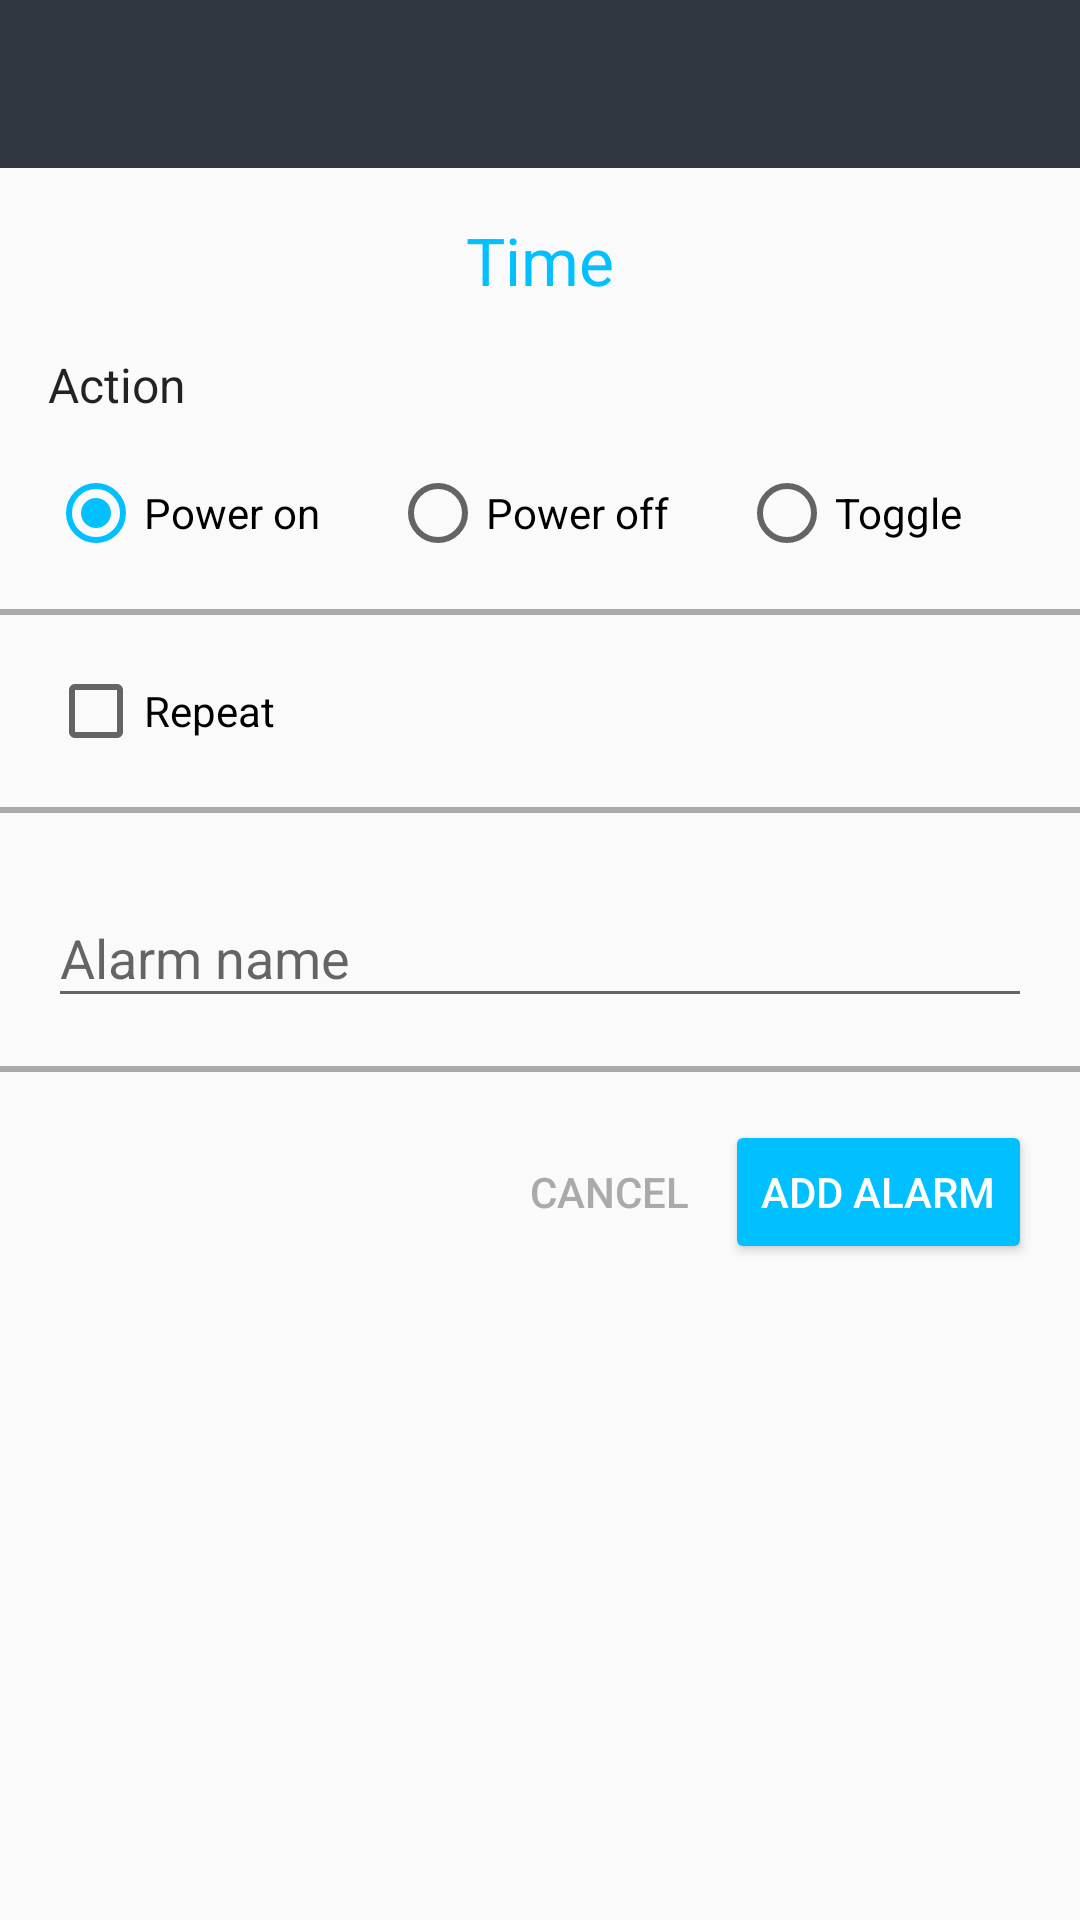

Here is an Android app screen rendered from its layout file. Give the layout XML and the strings, colors and styles it references.
<!-- AndroidManifest.xml: application theme AppTheme -->
<!-- res/layout/add_alarm_activity.xml -->
<?xml version="1.0" encoding="utf-8"?>
<LinearLayout
    xmlns:android="http://schemas.android.com/apk/res/android"
    xmlns:app="http://schemas.android.com/apk/res-auto"
    android:layout_width="match_parent"
    android:layout_height="match_parent"
    android:animateLayoutChanges="true"
    android:orientation="vertical">

    <android.support.design.widget.AppBarLayout
        android:layout_width="match_parent"
        android:layout_height="wrap_content"
        android:fitsSystemWindows="true"
        android:theme="@style/AppTheme.AppBarOverlay">

        <android.support.v7.widget.Toolbar
            android:id="@+id/toolbar"
            android:layout_width="match_parent"
            android:layout_height="?attr/actionBarSize"
            android:background="?attr/colorPrimary"
            app:popupTheme="@style/AppTheme.PopupOverlay"/>

    </android.support.design.widget.AppBarLayout>

    <TextView
        android:id="@+id/time_picker"
        style="@style/Base.TextAppearance.AppCompat.Large"
        android:layout_width="match_parent"
        android:layout_height="wrap_content"
        android:layout_gravity="center"
        android:paddingTop="16dp"
        android:clickable="true"
        android:gravity="center"
        android:text="Time"
        android:textColor="@color/colorAccent"/>

    <TextView
        android:layout_width="match_parent"
        android:layout_height="wrap_content"
        android:layout_marginLeft="16dp"
        android:layout_marginTop="16dp"
        android:alpha="0.87"
        android:text="@string/action"
        android:textColor="@android:color/black"
        android:textSize="16sp"/>

    <RadioGroup
        android:id="@+id/action"
        android:layout_width="match_parent"
        android:layout_height="wrap_content"
        android:layout_gravity="center"
        android:layout_margin="16dp"
        android:orientation="horizontal">

        <RadioButton
            android:id="@+id/power_on"
            android:layout_width="wrap_content"
            android:layout_height="wrap_content"
            android:layout_weight="1"
            android:checked="true"
            android:tag="@string/power_on"
            android:text="@string/power_on"/>

        <RadioButton
            android:id="@+id/power_off"
            android:layout_width="wrap_content"
            android:layout_height="wrap_content"
            android:layout_weight="1"
            android:tag="@string/power_off"
            android:text="@string/power_off"/>

        <RadioButton
            android:id="@+id/toggle"
            android:layout_width="wrap_content"
            android:layout_height="wrap_content"
            android:layout_weight="1"
            android:tag="@string/toggle"
            android:text="@string/toggle"/>

    </RadioGroup>

    <View
        android:layout_width="match_parent"
        android:layout_height="2dp"
        android:background="@android:color/darker_gray"/>

    <CheckBox
        android:id="@+id/repeat"
        android:layout_width="match_parent"
        android:layout_height="wrap_content"
        android:layout_marginLeft="16dp"
        android:layout_marginRight="16dp"
        android:layout_marginTop="16dp"
        android:text="@string/repeat"/>

    <LinearLayout
        android:id="@+id/repeat_options"
        android:layout_width="match_parent"
        android:layout_height="wrap_content"
        android:layout_marginLeft="16dp"
        android:layout_marginRight="16dp"
        android:layout_marginTop="16dp"
        android:orientation="horizontal"
        android:visibility="gone">

        <CheckBox
            android:id="@+id/sunday"
            android:layout_width="wrap_content"
            android:layout_height="wrap_content"
            android:layout_weight="1"
            android:tag="Sunday"
            android:text="S"/>

        <CheckBox
            android:id="@+id/monday"
            android:layout_width="wrap_content"
            android:layout_height="wrap_content"
            android:layout_weight="1"
            android:tag="Monday"
            android:text="M"/>

        <CheckBox
            android:id="@+id/tuesday"
            android:layout_width="wrap_content"
            android:layout_height="wrap_content"
            android:layout_weight="1"
            android:tag="Tuesday"
            android:text="T"/>

        <CheckBox
            android:id="@+id/wednesday"
            android:layout_width="wrap_content"
            android:layout_height="wrap_content"
            android:layout_weight="1"
            android:tag="Wednesday"
            android:text="W"/>

        <CheckBox
            android:id="@+id/thursday"
            android:layout_width="wrap_content"
            android:layout_height="wrap_content"
            android:layout_weight="1"
            android:tag="Thursday"
            android:text="T"/>

        <CheckBox
            android:id="@+id/friday"
            android:layout_width="wrap_content"
            android:layout_height="wrap_content"
            android:layout_weight="1"
            android:tag="Friday"
            android:text="F"/>

        <CheckBox
            android:id="@+id/saturday"
            android:layout_width="wrap_content"
            android:layout_height="wrap_content"
            android:layout_weight="1"
            android:tag="Saturday"
            android:text="S"/>

    </LinearLayout>

    <View
        android:layout_width="match_parent"
        android:layout_height="2dp"
        android:layout_marginTop="16dp"
        android:background="@android:color/darker_gray"/>

    <android.support.design.widget.TextInputLayout
        android:layout_width="match_parent"
        android:layout_height="wrap_content"
        android:layout_margin="16dp">

        <EditText
            android:id="@+id/alarm_name"
            android:layout_width="match_parent"
            android:layout_height="wrap_content"
            android:maxLines="1"
            android:hint="@string/alarm_name"/>

    </android.support.design.widget.TextInputLayout>

    <View
        android:layout_width="match_parent"
        android:layout_height="2dp"
        android:background="@android:color/darker_gray"/>

    <LinearLayout
        android:layout_width="match_parent"
        android:layout_height="wrap_content"
        android:layout_margin="16dp"
        android:gravity="end"
        android:orientation="horizontal">

        <Button
            android:id="@+id/cancel"
            style="?android:attr/buttonBarButtonStyle"
            android:layout_width="wrap_content"
            android:layout_height="wrap_content"
            android:text="@string/cancel"
            android:textColor="@android:color/darker_gray"/>

        <Button
            android:id="@+id/add"
            android:layout_width="wrap_content"
            android:layout_height="wrap_content"
            android:text="@string/add_alarm"
            android:textColor="@android:color/white"
            android:theme="@style/ButtonStyle"/>

    </LinearLayout>

</LinearLayout>
<!-- resources referenced by this layout -->
<resources>
  <color name="colorAccent">@color/lightBlueActiveElement</color>
  <string name="action">Action</string>
  <string name="add_alarm">Add alarm</string>
  <string name="alarm_name">Alarm name</string>
  <string name="cancel">Cancel</string>
  <string name="power_off">Power off</string>
  <string name="power_on">Power on</string>
  <string name="repeat">Repeat</string>
  <string name="toggle">Toggle</string>
  <style name="AppTheme.AppBarOverlay" parent="ThemeOverlay.AppCompat.Dark.ActionBar" />
  <style name="AppTheme.PopupOverlay" parent="ThemeOverlay.AppCompat.Light" />
  <style name="ButtonStyle" parent="Theme.AppCompat.Light">
          <item name="colorButtonNormal">@color/lightBlueActiveElement</item>
      </style>
  <style name="AppTheme" parent="Theme.AppCompat.Light.DarkActionBar">
          
          <item name="colorPrimary">@color/colorPrimary</item>
          <item name="colorPrimaryDark">@color/colorPrimaryDark</item>
          <item name="colorAccent">@color/colorAccent</item>
      </style>
  <color name="lightBlueActiveElement">#00c0ff</color>
  <color name="colorPrimary">@color/lighterGrey</color>
  <color name="colorPrimaryDark">@color/darkerGrey</color>
  <color name="lighterGrey">#313741</color>
  <color name="darkerGrey">#282d35</color>
</resources>
